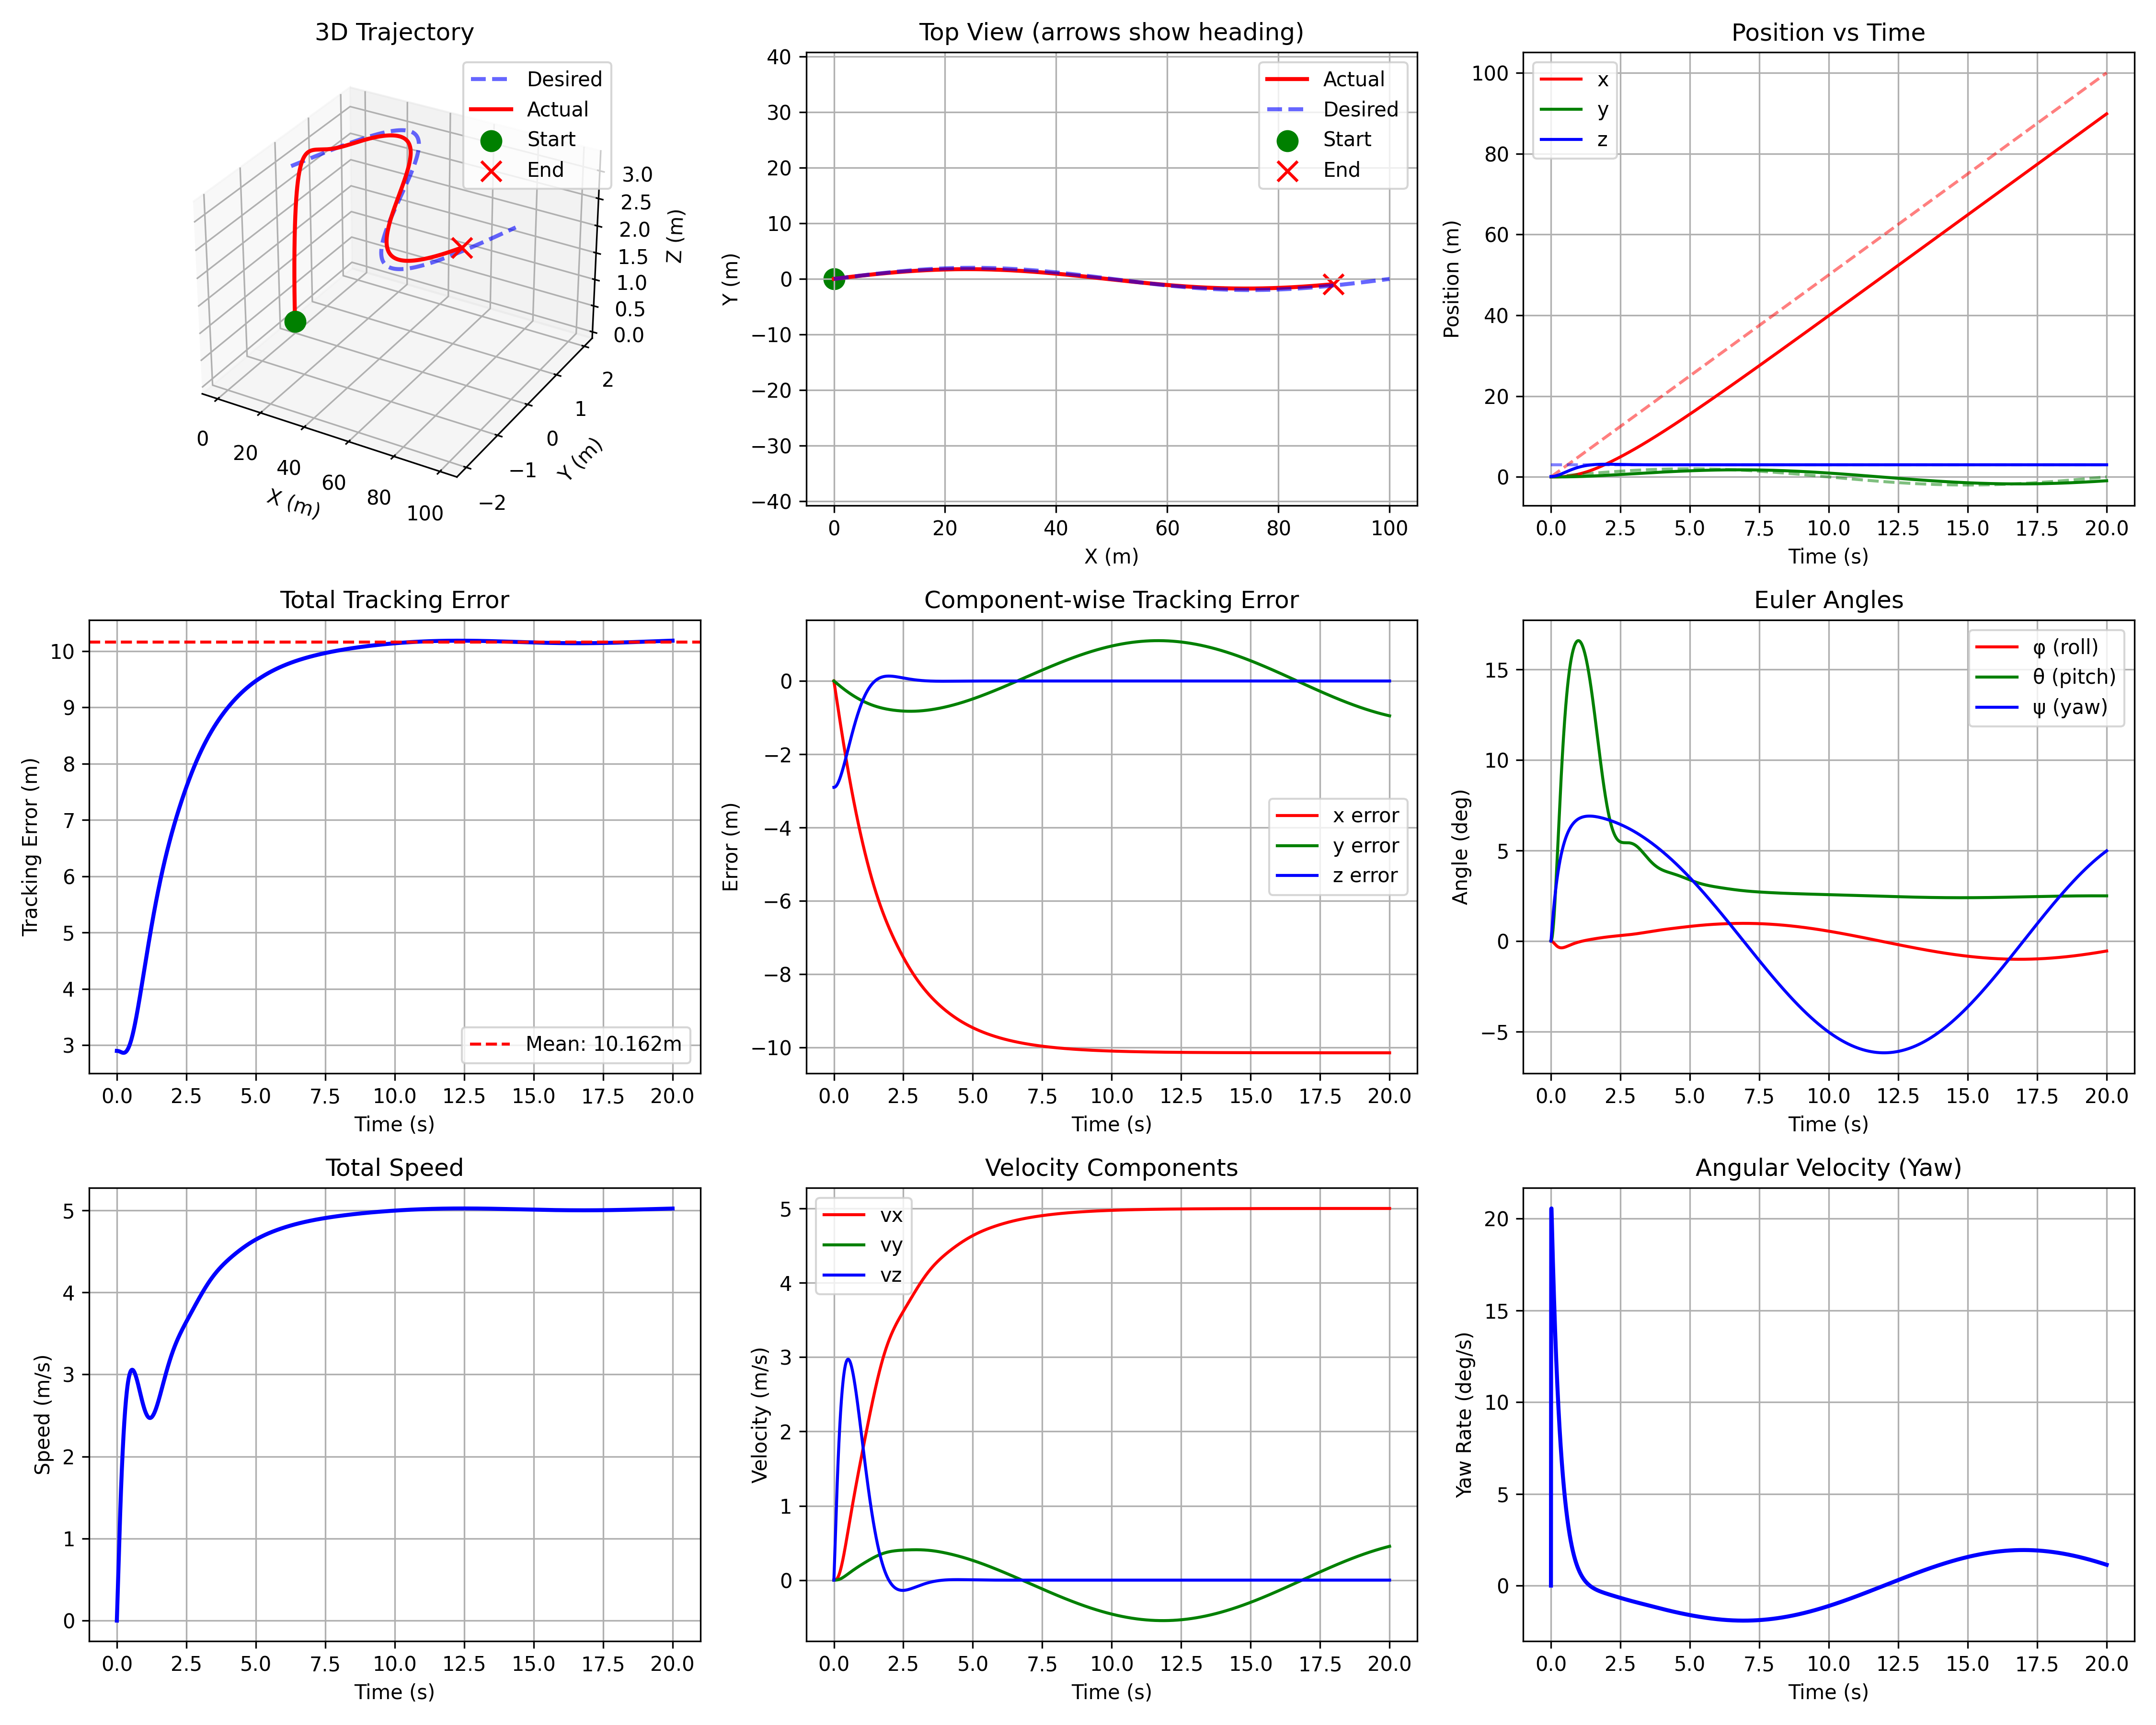

Reproduce this figure in Python.
import numpy as np
import sys
sys.path.insert(0, '../src')
sys.path.insert(0, '../controller')
from scipy.integrate import solve_ivp
import matplotlib.pyplot as plt
from rigid_body_quadrotor import RigidBodyQuadrotor
from controller import QuadcopterController

def test_sinusoidal_trajectory():
    print("Testing Sinusoidal Trajectory Tracking\n")

    quad = RigidBodyQuadrotor(mass=1.2, Ixx=0.0081, Iyy=0.0081, Izz=0.0142)
    controller = QuadcopterController(mass=1.2, g=9.81)

    x0 = np.zeros(12)
    x0[2] = 0.1

    def get_target(t):
        forward_speed = 5
        amplitude = 2.0
        frequency = 0.05
        z_altitude = 3.0

        x_d = forward_speed * t
        y_d = amplitude * np.sin(2 * np.pi * frequency * t)
        z_d = z_altitude

        return np.array([x_d, y_d, z_d])

    def dynamics(t, x):
        target = get_target(t)
        u = controller.controller(x, target)
        return quad.dynamics(t, x, u)

    print("Running simulation...")
    t_final = 20
    sol = solve_ivp(dynamics, [0, t_final], x0, dense_output=True, max_step=0.01, rtol=1e-9)

    t_eval = np.linspace(0, t_final, 2000)
    x_history = sol.sol(t_eval).T

    x = x_history[:, 0]
    y = x_history[:, 1]
    z = x_history[:, 2]
    vx = x_history[:, 3]
    vy = x_history[:, 4]
    vz = x_history[:, 5]
    phi = x_history[:, 6]
    theta = x_history[:, 7]
    psi = x_history[:, 8]
    omega_z = x_history[:, 11]

    targets = np.array([get_target(t) for t in t_eval])
    x_d = targets[:, 0]
    y_d = targets[:, 1]
    z_d = targets[:, 2]

    print("\nResults:")
    print(f"  Final position:     ({x[-1]:.2f}, {y[-1]:.2f}, {z[-1]:.2f})")
    print(f"  Target position:    ({x_d[-1]:.2f}, {y_d[-1]:.2f}, {z_d[-1]:.2f})")

    error_x = x - x_d
    error_y = y - y_d
    error_z = z - z_d
    tracking_error = np.sqrt(error_x**2 + error_y**2 + error_z**2)

    print(f"  Mean tracking error: {np.mean(tracking_error[1000:]):.3f} m")
    print(f"  Max tracking error:  {np.max(tracking_error):.3f} m")
    print(f"  RMS tracking error:  {np.sqrt(np.mean(tracking_error[1000:]**2)):.3f} m")

    fig = plt.figure(figsize=(15, 12))

    ax1 = fig.add_subplot(3, 3, 1, projection='3d')
    ax1.plot(x_d, y_d, z_d, 'b--', linewidth=2, label='Desired', alpha=0.6)
    ax1.plot(x, y, z, 'r-', linewidth=2, label='Actual')
    ax1.scatter([x[0]], [y[0]], [z[0]], c='g', s=100, marker='o', label='Start')
    ax1.scatter([x[-1]], [y[-1]], [z[-1]], c='r', s=100, marker='x', label='End')
    ax1.set_xlabel('X (m)')
    ax1.set_ylabel('Y (m)')
    ax1.set_zlabel('Z (m)')
    ax1.set_title('3D Trajectory')
    ax1.legend()
    ax1.grid(True)

    ax2 = fig.add_subplot(3, 3, 2)
    ax2.plot(x, y, 'r-', linewidth=2, label='Actual')
    ax2.plot(x_d, y_d, 'b--', linewidth=2, label='Desired', alpha=0.6)

    for i in range(0, len(t_eval), 200):
        yaw_angle = psi[i]
        arrow_len = 0.3
        dx = arrow_len * np.cos(yaw_angle)
        dy = arrow_len * np.sin(yaw_angle)
        ax2.arrow(x[i], y[i], dx, dy, head_width=0.15, head_length=0.15, fc='red', ec='red', alpha=0.5)

    ax2.scatter([x[0]], [y[0]], c='g', s=100, marker='o', label='Start')
    ax2.scatter([x[-1]], [y[-1]], c='r', s=100, marker='x', label='End')
    ax2.set_xlabel('X (m)')
    ax2.set_ylabel('Y (m)')
    ax2.set_title('Top View (arrows show heading)')
    ax2.axis('equal')
    ax2.legend()
    ax2.grid(True)

    ax3 = fig.add_subplot(3, 3, 3)
    ax3.plot(t_eval, x, 'r-', label='x')
    ax3.plot(t_eval, x_d, 'r--', alpha=0.5)
    ax3.plot(t_eval, y, 'g-', label='y')
    ax3.plot(t_eval, y_d, 'g--', alpha=0.5)
    ax3.plot(t_eval, z, 'b-', label='z')
    ax3.plot(t_eval, z_d, 'b--', alpha=0.5)
    ax3.set_xlabel('Time (s)')
    ax3.set_ylabel('Position (m)')
    ax3.set_title('Position vs Time')
    ax3.legend()
    ax3.grid(True)

    ax4 = fig.add_subplot(3, 3, 4)
    ax4.plot(t_eval, tracking_error, 'b-', linewidth=2)
    ax4.axhline(np.mean(tracking_error[1000:]), color='r', linestyle='--',
                label=f'Mean: {np.mean(tracking_error[1000:]):.3f}m')
    ax4.set_xlabel('Time (s)')
    ax4.set_ylabel('Tracking Error (m)')
    ax4.set_title('Total Tracking Error')
    ax4.legend()
    ax4.grid(True)

    ax5 = fig.add_subplot(3, 3, 5)
    ax5.plot(t_eval, error_x, 'r-', label='x error')
    ax5.plot(t_eval, error_y, 'g-', label='y error')
    ax5.plot(t_eval, error_z, 'b-', label='z error')
    ax5.set_xlabel('Time (s)')
    ax5.set_ylabel('Error (m)')
    ax5.set_title('Component-wise Tracking Error')
    ax5.legend()
    ax5.grid(True)

    ax6 = fig.add_subplot(3, 3, 6)
    ax6.plot(t_eval, np.degrees(phi), 'r-', label='φ (roll)')
    ax6.plot(t_eval, np.degrees(theta), 'g-', label='θ (pitch)')
    ax6.plot(t_eval, np.degrees(psi), 'b-', label='ψ (yaw)')
    ax6.set_xlabel('Time (s)')
    ax6.set_ylabel('Angle (deg)')
    ax6.set_title('Euler Angles')
    ax6.legend()
    ax6.grid(True)

    ax7 = fig.add_subplot(3, 3, 7)
    speed = np.sqrt(vx**2 + vy**2 + vz**2)
    ax7.plot(t_eval, speed, 'b-', linewidth=2)
    ax7.set_xlabel('Time (s)')
    ax7.set_ylabel('Speed (m/s)')
    ax7.set_title('Total Speed')
    ax7.grid(True)

    ax8 = fig.add_subplot(3, 3, 8)
    ax8.plot(t_eval, vx, 'r-', label='vx')
    ax8.plot(t_eval, vy, 'g-', label='vy')
    ax8.plot(t_eval, vz, 'b-', label='vz')
    ax8.set_xlabel('Time (s)')
    ax8.set_ylabel('Velocity (m/s)')
    ax8.set_title('Velocity Components')
    ax8.legend()
    ax8.grid(True)

    ax9 = fig.add_subplot(3, 3, 9)
    ax9.plot(t_eval, np.degrees(omega_z), 'b-', linewidth=2)
    ax9.set_xlabel('Time (s)')
    ax9.set_ylabel('Yaw Rate (deg/s)')
    ax9.set_title('Angular Velocity (Yaw)')
    ax9.grid(True)

    plt.tight_layout()
    plt.savefig('test_sinusoidal.png', dpi=300)
    print(f"\nPlot saved: test_sinusoidal.png")

    print("\n" + "="*60)
    mean_error = np.mean(tracking_error[1000:])
    max_error = np.max(tracking_error)
    rms_error = np.sqrt(np.mean(tracking_error[1000:]**2))

    print("SINUSOIDAL TRAJECTORY TEST RESULTS:")
    print(f"  Mean tracking error:  {mean_error:.3f} m")
    print(f"  RMS tracking error:   {rms_error:.3f} m")
    print(f"  Max tracking error:   {max_error:.3f} m")
    print(f"  Forward speed:        0.8 m/s")
    print(f"  Lateral amplitude:    2.0 m")
    print(f"  Wave frequency:       0.5 Hz (period: 2.0 s)")
    print("="*60)

    if mean_error < 0.5:
        print("\n✓ SINUSOIDAL TRAJECTORY TEST PASSED!")
        print("Successfully tracked forward sinusoidal path!")
    else:
        print("\n⚠ Controller needs tuning for better tracking")

if __name__ == "__main__":
    test_sinusoidal_trajectory()
